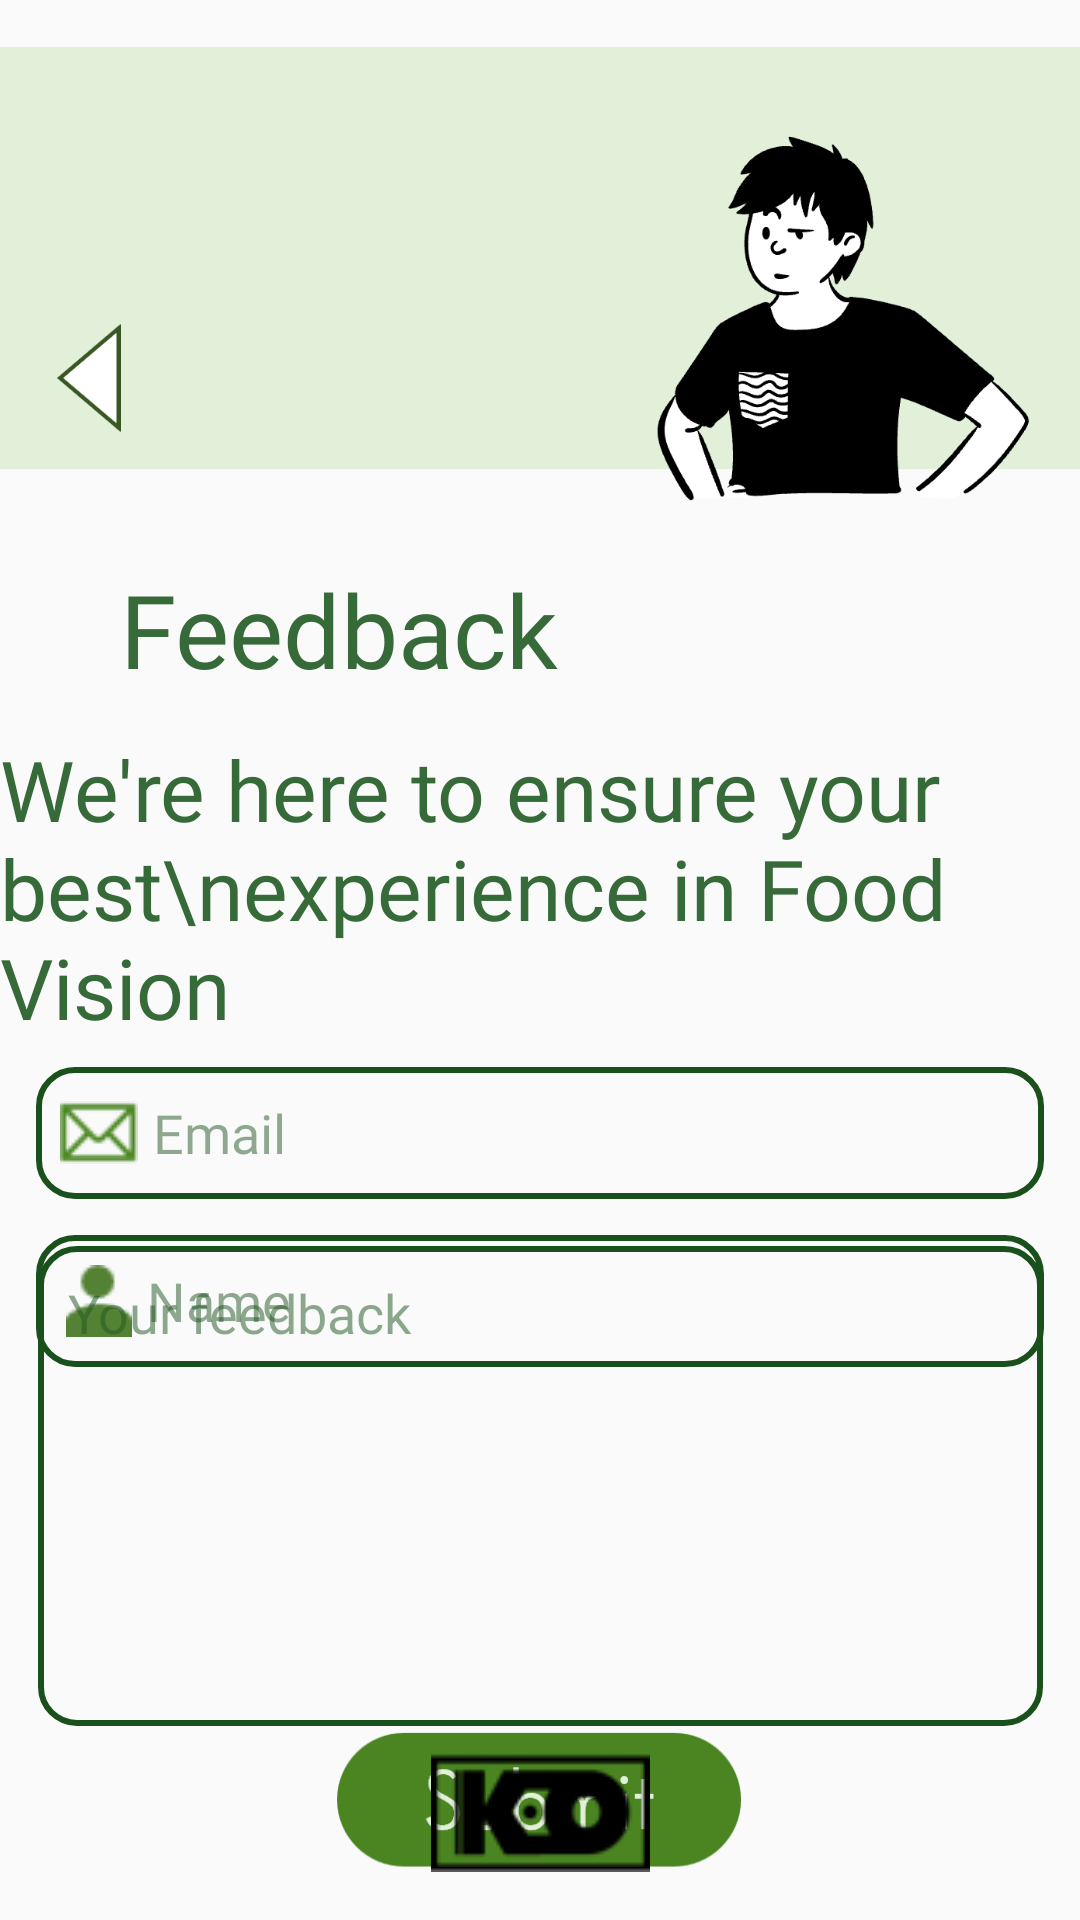

Layout XML and referenced resources for this Android screen:
<!-- AndroidManifest.xml: application theme Theme.Food_Vision -->
<!-- res/layout/feedbackpage.xml -->
<?xml version="1.0" encoding="utf-8"?>
<androidx.constraintlayout.widget.ConstraintLayout xmlns:android="http://schemas.android.com/apk/res/android"
    xmlns:app="http://schemas.android.com/apk/res-auto"
    xmlns:tools="http://schemas.android.com/tools"
    android:layout_width="match_parent"
    android:layout_height="match_parent">

    <ImageButton
        android:id="@+id/feedbackSubmit"
        android:layout_width="206dp"
        android:layout_height="57dp"
        android:layout_marginBottom="8dp"
        android:scaleType="fitCenter"
        android:background="@null"
        app:layout_constraintBottom_toTopOf="@+id/imageView15"
        app:layout_constraintEnd_toEndOf="parent"
        app:layout_constraintTop_toBottomOf="@id/fbMulti"
        app:layout_constraintHorizontal_bias="0.497"
        app:layout_constraintStart_toStartOf="parent"
        app:srcCompat="@drawable/submit" />

    <EditText
        android:id="@+id/fbEmail"
        android:layout_width="336dp"
        android:layout_height="44dp"
        android:layout_marginTop="8dp"
        android:background="@drawable/edit_text_border"
        android:drawableLeft="@drawable/email"
        android:drawablePadding="5dp"
        android:ems="10"
        android:fontFamily="@font/font2"
        android:hint="Email"
        android:inputType="textPersonName"
        android:paddingLeft="8dp"
        android:textColor="@color/fontcolor1"
        android:textColorHint="#7E205522"
        app:layout_constraintEnd_toEndOf="parent"
        app:layout_constraintStart_toStartOf="parent"
        app:layout_constraintTop_toBottomOf="@+id/textView2" />

    <EditText
        android:id="@+id/fbName"
        android:layout_width="336dp"
        android:layout_height="44dp"
        android:layout_marginTop="12dp"
        android:background="@drawable/edit_text_border"
        android:drawableLeft="@drawable/person"
        android:drawablePadding="5dp"
        android:ems="10"
        android:fontFamily="@font/font2"
        android:hint="Name"
        android:inputType="textPersonName"
        android:paddingLeft="10dp"
        android:textColor="@color/fontcolor1"
        android:textColorHint="#7E205522"
        app:layout_constraintEnd_toEndOf="parent"
        app:layout_constraintStart_toStartOf="parent"
        app:layout_constraintTop_toBottomOf="@+id/fbEmail" />

    <ImageView
        android:id="@+id/imageView18"
        android:layout_width="wrap_content"
        android:layout_height="187dp"
        app:layout_constraintEnd_toEndOf="parent"
        app:layout_constraintHorizontal_bias="0.533"
        app:layout_constraintStart_toStartOf="parent"
        app:layout_constraintTop_toTopOf="parent"
        app:srcCompat="@drawable/ohoh" />

    <ImageView
        android:id="@+id/fbBack"
        android:layout_width="27dp"
        android:layout_height="36dp"
        android:layout_marginStart="16dp"
        android:layout_marginTop="108dp"
        app:layout_constraintStart_toStartOf="parent"
        app:layout_constraintTop_toTopOf="parent"
        app:srcCompat="@drawable/back" />

    <TextView
        android:id="@+id/textView"
        android:layout_width="wrap_content"
        android:layout_height="wrap_content"
        android:layout_marginStart="40dp"
        android:fontFamily="@font/font1"
        android:text="Feedback"
        android:textColor="#376A39"
        android:textSize="34sp"
        app:layout_constraintStart_toStartOf="parent"
        app:layout_constraintTop_toBottomOf="@+id/imageView18" />

    <TextView
        android:id="@+id/textView2"
        android:layout_width="wrap_content"
        android:layout_height="wrap_content"
        android:layout_marginTop="12dp"
        android:fontFamily="@font/font1"
        android:gravity="left"
        android:text="We're here to ensure your best\nexperience in Food Vision"
        android:textColor="#376A39"
        android:textSize="28sp"
        app:layout_constraintEnd_toEndOf="parent"
        app:layout_constraintHorizontal_bias="0.305"
        app:layout_constraintStart_toStartOf="parent"
        app:layout_constraintTop_toBottomOf="@+id/textView" />

    <ImageView
        android:id="@+id/imageView15"
        android:layout_width="wrap_content"
        android:layout_height="wrap_content"
        android:layout_marginBottom="16dp"
        app:layout_constraintBottom_toBottomOf="parent"
        app:layout_constraintEnd_toEndOf="parent"
        app:layout_constraintStart_toStartOf="parent"
        app:srcCompat="@drawable/kwatrologo" />

    <EditText
        android:id="@+id/fbMulti"
        android:layout_width="335dp"
        android:layout_height="160dp"
        android:layout_marginTop="16dp"
        android:background="@drawable/edit_text_border"
        android:ems="10"
        android:fontFamily="@font/font2"
        android:gravity="start|top"
        android:hint="Your feedback"
        android:inputType="textMultiLine"
        android:padding="10dp"
        android:textColor="@color/fontcolor1"
        android:textColorHint="#83205522"
        app:layout_constraintBottom_toTopOf="@+id/feedbackSubmit"
        app:layout_constraintEnd_toEndOf="parent"
        app:layout_constraintHorizontal_bias="0.513"
        app:layout_constraintStart_toStartOf="parent"
        app:layout_constraintTop_toBottomOf="@+id/fbName"
        app:layout_constraintVertical_bias="0.0" />

    <androidx.constraintlayout.widget.Group
        android:id="@+id/group8"
        android:layout_width="wrap_content"
        android:layout_height="wrap_content"
        app:constraint_referenced_ids="imageView18,fbBack" />
</androidx.constraintlayout.widget.ConstraintLayout>
<!-- resources referenced by this layout -->
<resources>
  <color name="fontcolor1">#205522</color>
  <!-- drawable back: png bitmap (drawable-v24, 1945 bytes) -->
  <!-- drawable edit_text_border (drawable) -->
  <shape
      xmlns:android="http://schemas.android.com/apk/res/android"
      android:shape="rectangle">
      <solid
          android:color="@android:color/transparent"/>
  
      <corners
          android:bottomRightRadius="12dp"
          android:bottomLeftRadius="12dp"
          android:topLeftRadius="12dp"
          android:topRightRadius="12dp"/>
      <stroke
          android:color="#1A501C"
          android:width="2dp"/>
  </shape>
  <!-- drawable email: png bitmap (drawable-v24, 1183 bytes) -->
  <!-- drawable kwatrologo: png bitmap (drawable-v24, 1507 bytes) -->
  <!-- drawable ohoh: png bitmap (drawable-v24, 11024 bytes) -->
  <!-- drawable person: png bitmap (drawable-v24, 492 bytes) -->
  <!-- drawable submit: png bitmap (drawable-v24, 3656 bytes) -->
  <style name="Theme.Food_Vision" parent="Theme.AppCompat.Light.NoActionBar">
          
          <item name="colorPrimary">@color/purple_500</item>
          <item name="colorPrimaryVariant">@color/purple_700</item>
          <item name="colorOnPrimary">@color/white</item>
          
          <item name="colorSecondary">@color/teal_200</item>
          <item name="colorSecondaryVariant">@color/teal_700</item>
          <item name="colorOnSecondary">@color/black</item>
          
          <item name="android:statusBarColor" tools:targetApi="l">?attr/colorPrimaryVariant</item>
          
      </style>
  <color name="purple_500">#FF6200EE</color>
  <color name="purple_700">#FF3700B3</color>
  <color name="white">#FFFFFFFF</color>
  <color name="teal_200">#FF03DAC5</color>
  <color name="teal_700">#FF018786</color>
  <color name="black">#FF000000</color>
</resources>
